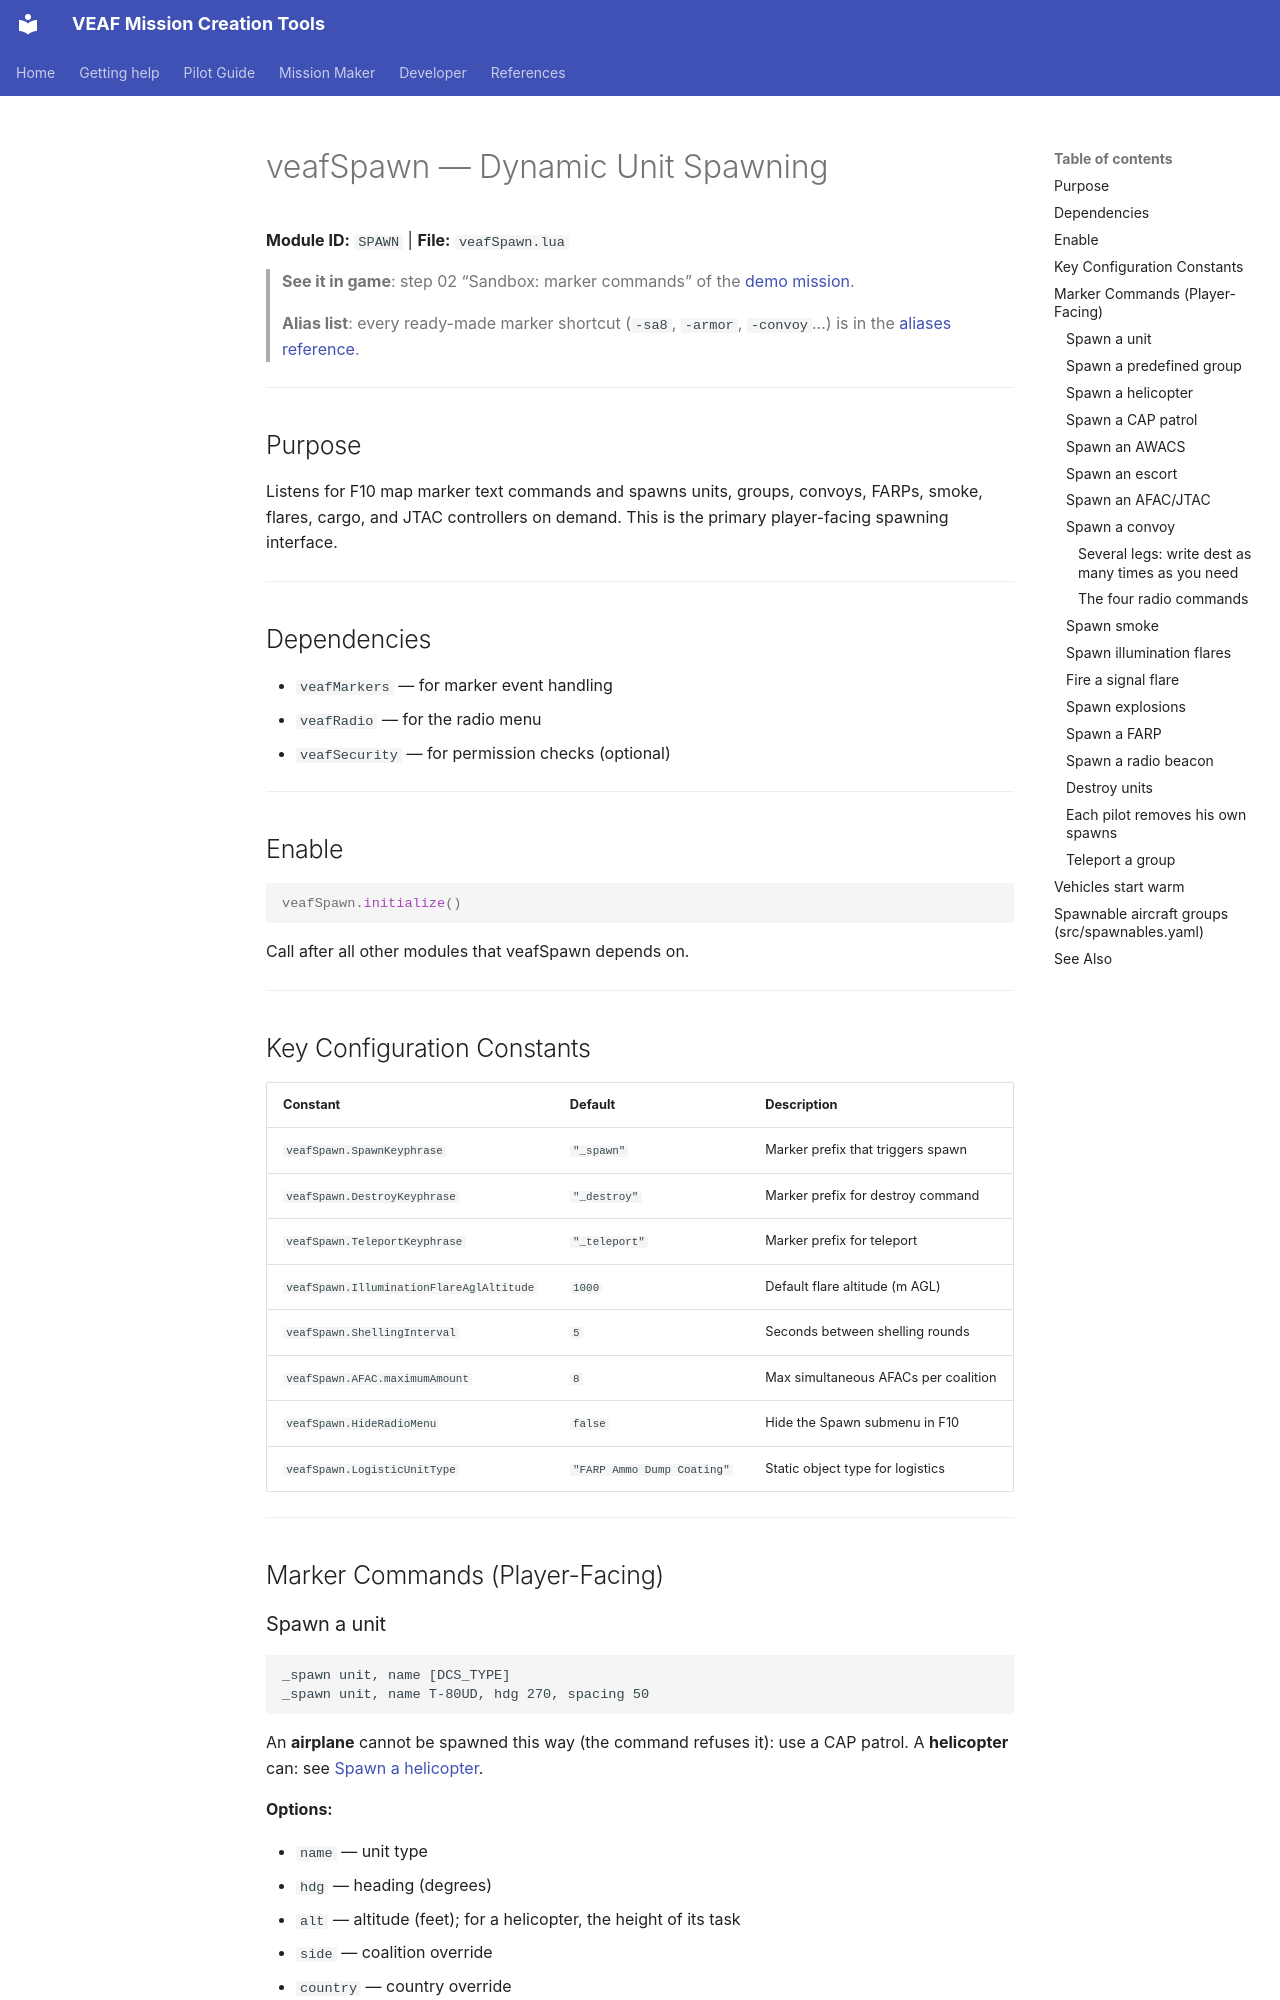

repository: VEAF/VEAF-Mission-Creation-Tools · page: mission-maker/scripts/veafSpawn.en/index.html · generator: mkdocs

# veafSpawn — Dynamic Unit Spawning


**Module ID:** `SPAWN` | **File:** `veafSpawn.lua`

> **See it in game**: step 02 “Sandbox: marker commands” of the [demo mission](https://github.com/VEAF/VEAF-Demo-Mission-v6/blob/main/README.en.md#the-guided-tour).

> **Alias list**: every ready-made marker shortcut (`-sa8`, `-armor`, `-convoy`…) is in the [aliases reference](../../ALIASES.en.md).

---

## Purpose

Listens for F10 map marker text commands and spawns units, groups, convoys, FARPs, smoke, flares, cargo, and JTAC controllers on demand. This is the primary player-facing spawning interface.

---

## Dependencies

- `veafMarkers` — for marker event handling
- `veafRadio` — for the radio menu
- `veafSecurity` — for permission checks (optional)

---

## Enable

```lua
veafSpawn.initialize()
```

Call after all other modules that veafSpawn depends on.

---

## Key Configuration Constants

| Constant | Default | Description |
|----------|---------|-------------|
| `veafSpawn.SpawnKeyphrase` | `"_spawn"` | Marker prefix that triggers spawn |
| `veafSpawn.DestroyKeyphrase` | `"_destroy"` | Marker prefix for destroy command |
| `veafSpawn.TeleportKeyphrase` | `"_teleport"` | Marker prefix for teleport |
| `veafSpawn.IlluminationFlareAglAltitude` | `1000` | Default flare altitude (m AGL) |
| `veafSpawn.ShellingInterval` | `5` | Seconds between shelling rounds |
| `veafSpawn.AFAC.maximumAmount` | `8` | Max simultaneous AFACs per coalition |
| `veafSpawn.HideRadioMenu` | `false` | Hide the Spawn submenu in F10 |
| `veafSpawn.LogisticUnitType` | `"FARP Ammo Dump Coating"` | Static object type for logistics |

---

## Marker Commands (Player-Facing)

### Spawn a unit

```
_spawn unit, name [DCS_TYPE]
_spawn unit, name T-80UD, hdg 270, spacing 50
```

An **airplane** cannot be spawned this way (the command refuses it): use a CAP patrol. A
**helicopter** can: see [Spawn a helicopter](#helicopters).

**Options:**

- `name` — unit type
- `hdg` — heading (degrees)
- `alt` — altitude (feet); for a helicopter, the height of its task
- `side` — coalition override
- `country` — country override
- `skill` — AI skill level
- `spacing` — unit spacing (meters)
- `immortal` — make units invulnerable

### Spawn a predefined group

```
_spawn group, name [GROUP_NAME]
```

The group alias must exist in the **spawn database**: the built-in one (e.g. `sa2`, `sa3`, …) or your optional `src/spawn-groups.yaml`, which extends/overrides it. The database lives in YAML and is injected into the `.miz` at build time (no Lua to edit). See [Pipeline Reference — spawn data](../../PIPELINE_REFERENCE.en.md).

> **Typos abort the command.** If a parameter is not recognized (e.g. `headng` instead of `heading`), the spawn is **not** performed and the pilot gets a hint (*did you mean 'heading'?*). Fix the marker text and try again.
